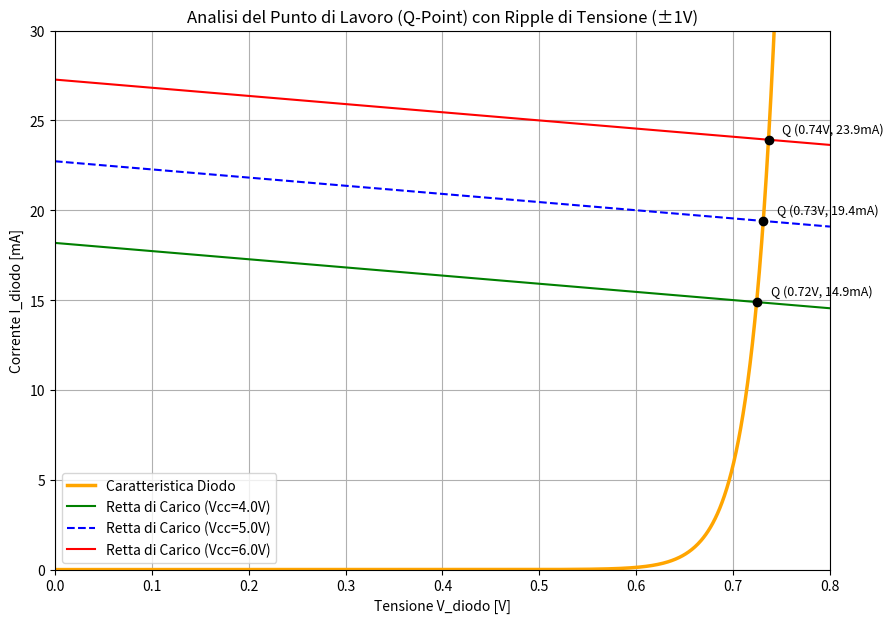

Reproduce this figure in Python.
import numpy as np
import matplotlib.pyplot as plt
from scipy.optimize import fsolve

# Calcolo della tensione termica
q = 1.602E-19
T = 300
k_boltzman = 1.38E-23

V_termica = k_boltzman * T / q
I_sat = 1E-14

# Parametri del circuito
R = 220.0  # Resistenza di limitazione [Ohm]
# Valori di Vcc: limite inferiore (4V), nominale (5V), limite superiore (6V)
Vcc_values = [4.0, 5.0, 6.0]

# Stili delle linee corrispondenti ai valori di Vcc (continuo, tratteggiato, continuo)
line_styles = ['-', '--', '-']
# Colori per distinguere le rette
line_colors = ['green', 'blue', 'red']

V_start = 0
V_stop = 0.8  # Aumentato leggermente per inquadrare meglio l'incrocio a 6V
punti_di_calcolo = 1000

# Sequenza di tensioni per l'asse X
V_diodo = np.linspace(V_start, V_stop, punti_di_calcolo)

# 1. Calcolo la corrente del diodo (Curva)
I_diodo = I_sat * np.exp(V_diodo / V_termica)

# Preparo la figura
plt.figure(figsize=(10, 7))

# Traccio la curva del diodo
plt.plot(V_diodo, I_diodo * 1000, color="orange", linewidth=2.5, label="Caratteristica Diodo")

print("--- Punti di Lavoro (Q-Points) con Ripple ---")

# 2. Itero sui valori di Vcc per calcolare e disegnare rette e punti di lavoro
for vcc, stile, colore in zip(Vcc_values, line_styles, line_colors):
    # Retta di carico per il Vcc corrente
    I_carico = (vcc - V_diodo) / R


    # Funzione per l'intersezione (nota: passiamo vcc come parametro addizionale)
    def eq_intersezione(V, v_alim):
        return I_sat * np.exp(V / V_termica) - (v_alim - V) / R


    # Trovo il Q-Point passando il valore corrente di vcc ad args
    V_Q = fsolve(eq_intersezione, 0.7, args=(vcc,))[0]
    I_Q = (vcc - V_Q) / R

    print(f"Vcc = {vcc}V -> V_Q = {V_Q:.4f} V, I_Q = {I_Q * 1000:.2f} mA")

    # Traccio la retta di carico con lo stile richiesto
    plt.plot(V_diodo, I_carico * 1000, color=colore, linestyle=stile, linewidth=1.5,
             label=f"Retta di Carico (Vcc={vcc}V)")

    # Evidenzio il punto di lavoro
    plt.plot(V_Q, I_Q * 1000, 'ko', markersize=6)  # 'ko' = pallino nero

    # Aggiungo un'etichetta di testo vicino a ogni pallino
    plt.annotate(f'Q ({V_Q:.2f}V, {I_Q * 1000:.1f}mA)',
                 (V_Q, I_Q * 1000),
                 textcoords="offset points",
                 xytext=(10, +5),  # Sposta il testo un po' a destra e in basso rispetto al punto
                 ha='left', fontsize=9)

# 3. Dettagli estetici del grafico
# Imposto il limite Y basandomi sulla retta più alta (6V) a V=0 per inquadrare tutto
ymax = (max(Vcc_values) / R) * 1000
plt.ylim(0, ymax * 1.1)
plt.xlim(0, V_stop)

plt.title("Analisi del Punto di Lavoro (Q-Point) con Ripple di Tensione (±1V)")
plt.xlabel('Tensione V_diodo [V]')
plt.ylabel('Corrente I_diodo [mA]')
plt.legend()
plt.grid(True)
plt.show()
